Run: headless pygame with SDL's dummy video driver; simulated clock (each Clock.tick advances the game by its frame time, no real sleeping); random seed 0; keys injected as events and as key.get_pressed() state; mouse plan: one left click at the window centre at the start of phase 2, then a move to the lower-right quarter at the start of phase 3.
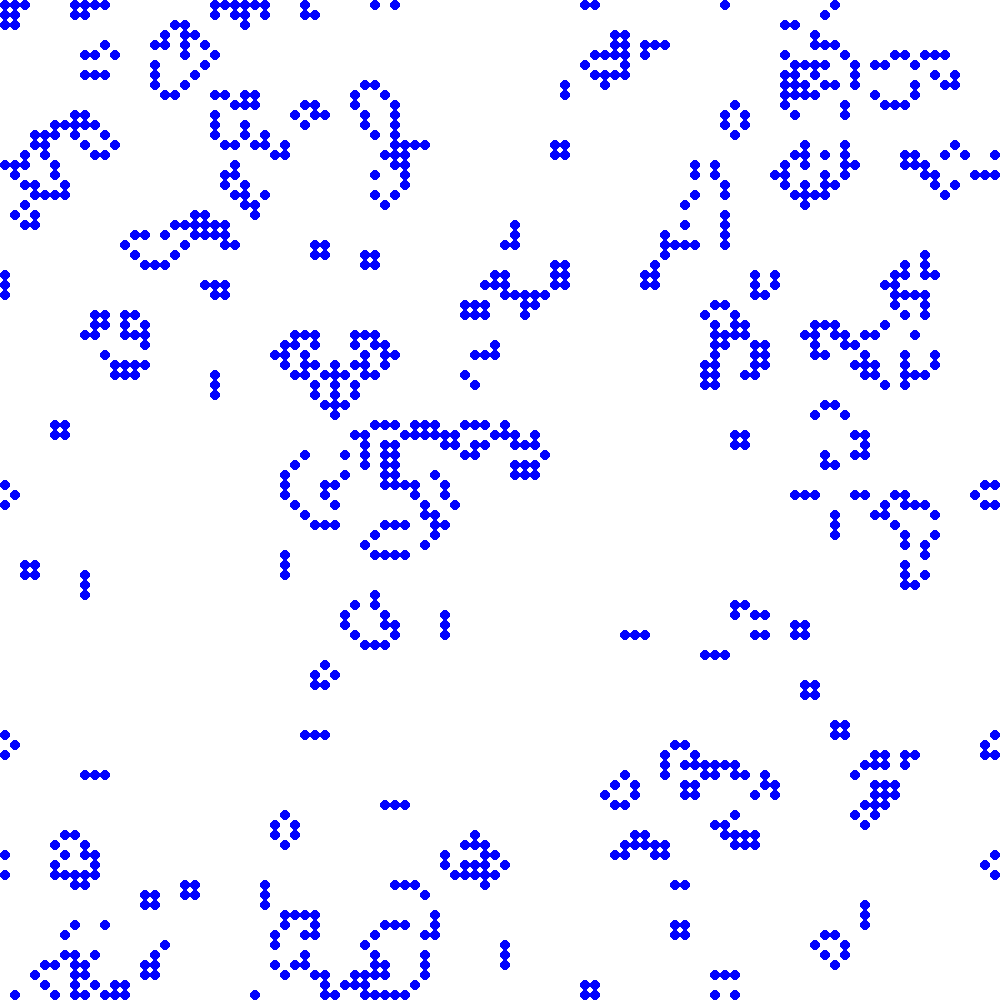
Frame 1 of 4 · flips 1–60 · no input
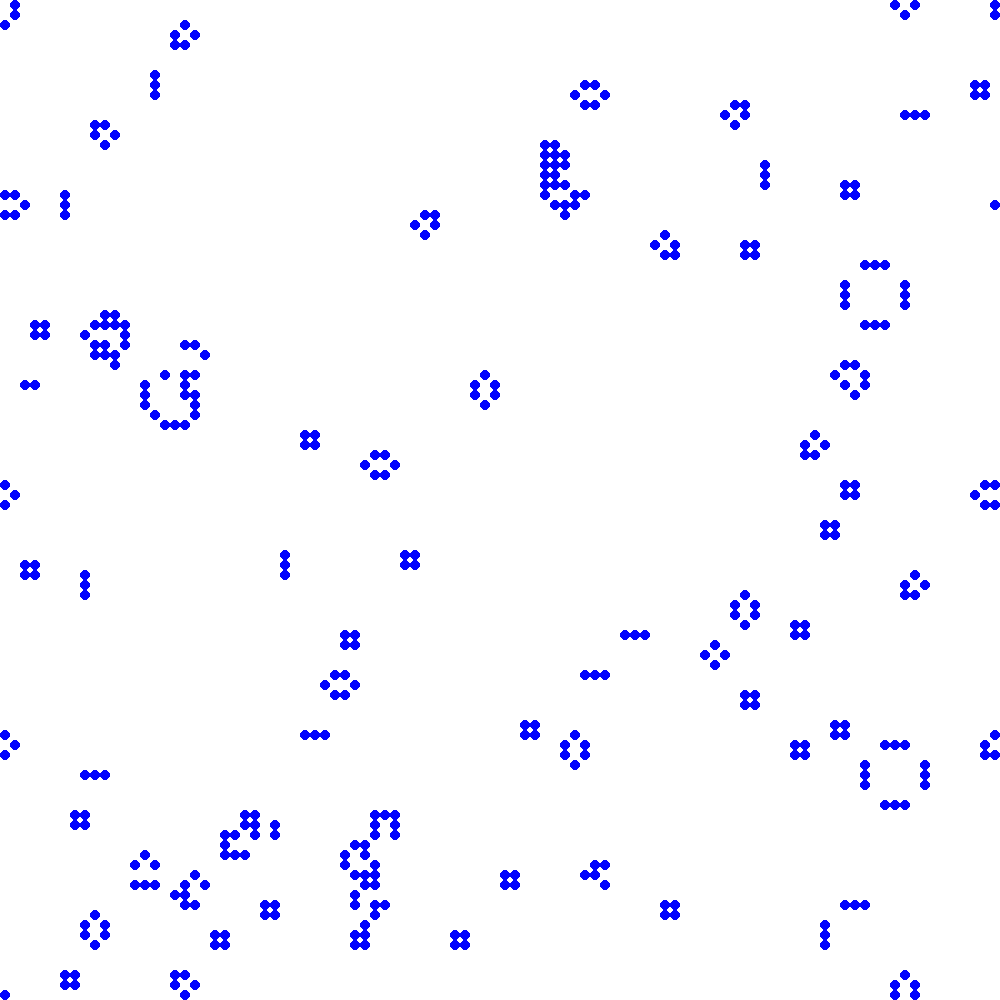
Frame 2 of 4 · flips 61–180 · clicked the window centre · tapped SPACE, RETURN · held RIGHT (→), D
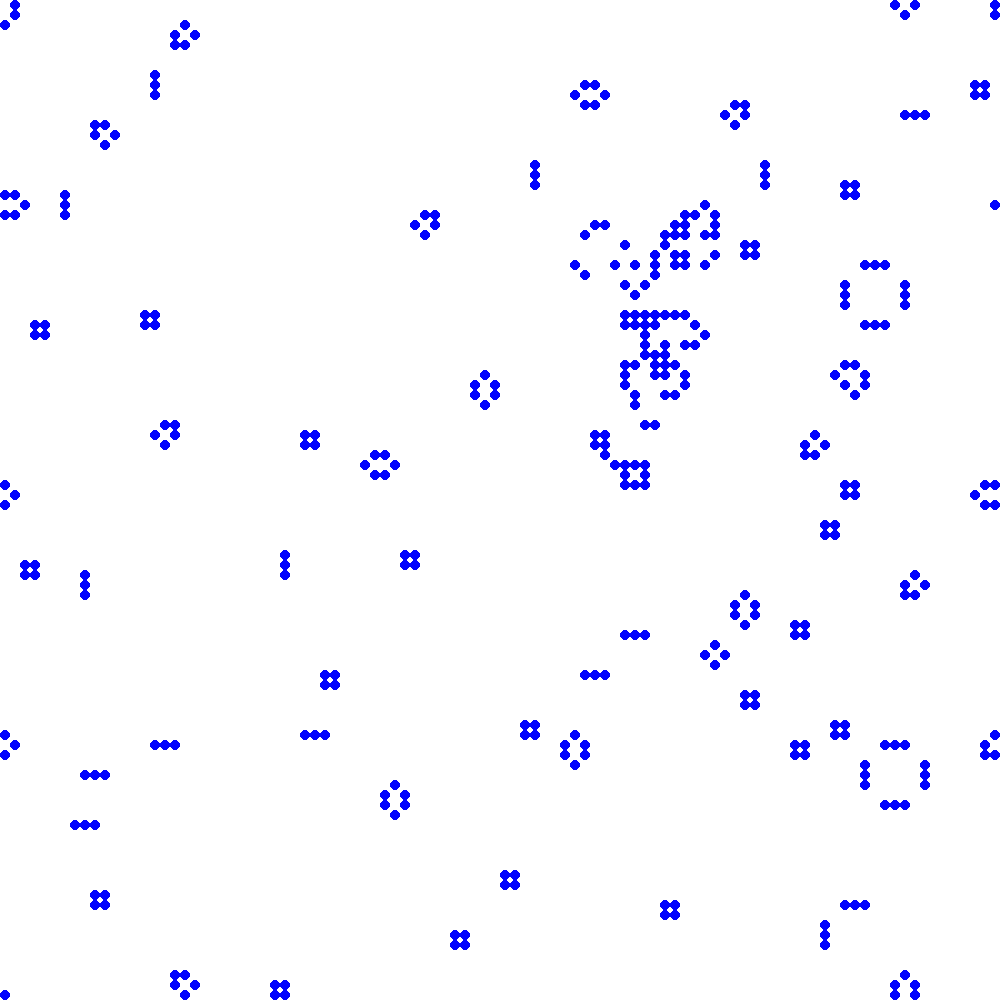
Frame 3 of 4 · flips 181–300 · moved the mouse to the lower-right quarter · held DOWN (↓), S
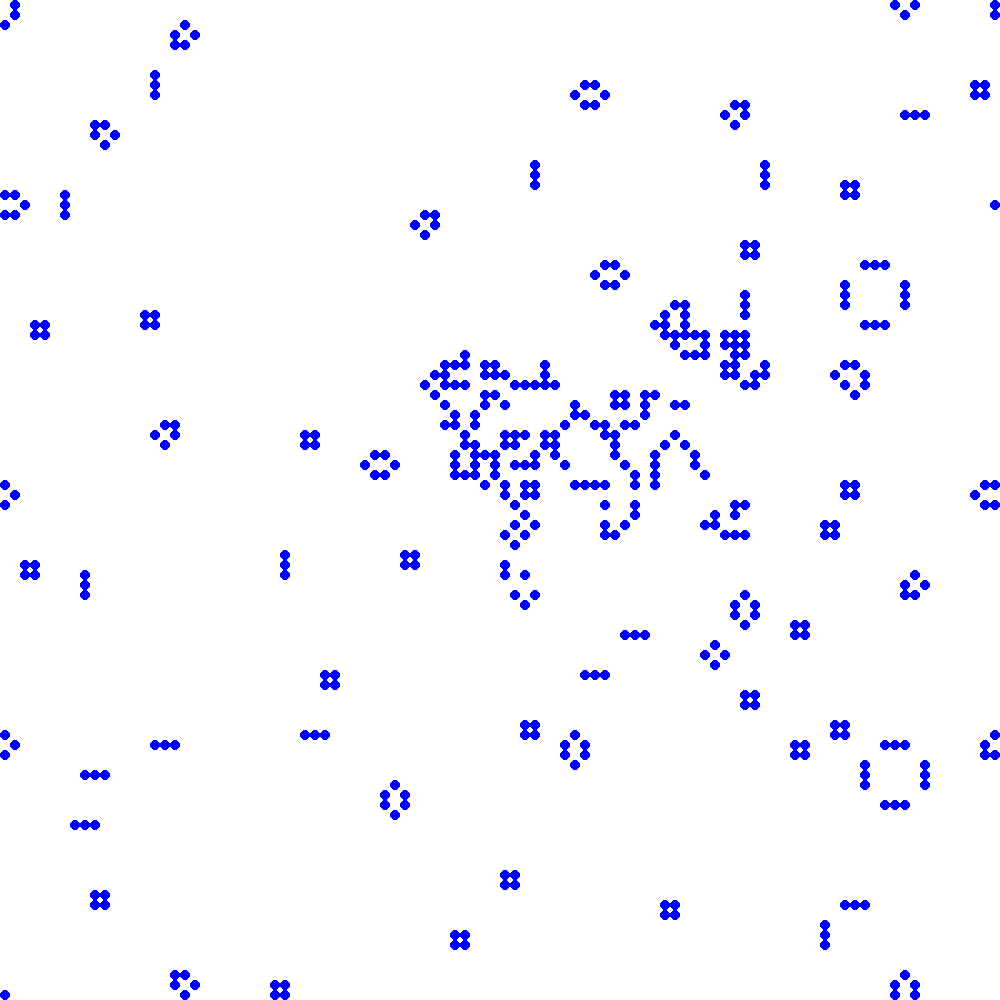
Frame 4 of 4 · flips 301–420 · held LEFT (←), A, UP (↑), W

The pygame program that drew these frames:

__author__ = 'k_eryomenko'
import pygame
import random



black = (   0,   0,   0)
white = ( 255, 255, 255)
green = (   0, 255,   0)
red =   ( 255,   0,   0)
blue =  (   0,   0, 255)
braun = ( 148, 100,  83)

def step(grid):
    grid_final = []
    for row in range(len(grid)):
        grid_final.append([])
        for column in range(len(grid[row])):
            grid_final[row].append(0)

    for row in range(len(grid)):
        for column in range(len(grid[row])):
            neighbour = 0
            alive = grid[row][column]
            if (row == 0 and column == 0):
                if (grid[len(grid)-1][len(grid[row])-1]== 1):
                    neighbour+=1
                if (grid[len(grid)-1][column]== 1):
                    neighbour+=1
                if (grid[len(grid)-1][column+1]== 1):
                    neighbour+=1
                if (grid[row][len(grid[row])-1]== 1):
                    neighbour+=1
                if (grid[row][column+1]== 1):
                    neighbour+=1
                if (grid[row+1][len(grid[row])-1]== 1):
                    neighbour+=1
                if (grid[row+1][column] == 1):
                    neighbour+=1
                if (grid[row+1][column+1]== 1):
                    neighbour+=1

            elif (row == len(grid)-1 and column == 0):
                if (grid[row-1][len(grid[row])-1]== 1):
                    neighbour+=1
                if (grid[row-1][column]== 1):
                    neighbour+=1
                if (grid[row-1][column+1]== 1):
                    neighbour+=1
                if (grid[row][len(grid[row])-1]== 1):
                    neighbour+=1
                if (grid[row][column+1]== 1):
                    neighbour+=1
                if (grid[1][len(grid[row])-1]== 1):
                    neighbour+=1
                if (grid[1][column] == 1):
                    neighbour+=1
                if (grid[1][column+1]== 1):
                    neighbour+=1

            elif (column == 0):
                if (grid[row-1][len(grid[row])-1]== 1):
                    neighbour+=1
                if (grid[row-1][column]== 1):
                    neighbour+=1
                if (grid[row-1][column+1]== 1):
                    neighbour+=1
                if (grid[row][len(grid[row])-1]== 1):
                    neighbour+=1
                if (grid[row][column+1]== 1):
                    neighbour+=1
                if (grid[row+1][len(grid[row])-1]== 1):
                    neighbour+=1
                if (grid[row+1][column]== 1):
                    neighbour+=1
                if (grid[row+1][column+1]== 1):
                    neighbour+=1

            elif (row == 0 and column == len(grid[row])-1):
                if (grid[len(grid)-1][column-1] == 1):
                    neighbour+=1
                if (grid[len(grid)-1][column] == 1):
                    neighbour+=1
                if (grid[len(grid)-1][1] == 1):
                    neighbour+=1
                if (grid[row][column-1] == 1):
                    neighbour+=1
                if (grid[row][1] == 1):
                    neighbour+=1
                if (grid[row+1][column-1] == 1):
                    neighbour+=1
                if (grid[row+1][column] == 1):
                    neighbour+=1
                if (grid[row+1][1] == 1):
                    neighbour+=1

            elif (row == 0):
                if (grid[len(grid)-1][column-1]== 1):
                    neighbour+=1
                if (grid[len(grid)-1][column]== 1):
                    neighbour+=1
                if (grid[len(grid)-1][column+1]== 1):
                    neighbour+=1
                if (grid[row][column-1]== 1):
                    neighbour+=1
                if (grid[row][column+1]== 1):
                    neighbour+=1
                if (grid[row+1][column-1]== 1):
                    neighbour+=1
                if (grid[row+1][column]== 1):
                    neighbour+=1
                if (grid[row+1][column+1]== 1):
                    neighbour+=1

            elif (row == len(grid)-1 and column == len(grid[row])-1):
                if (grid[row-1][column-1]== 1):
                    neighbour+=1
                if (grid[row-1][column]== 1):
                    neighbour+=1
                if (grid[row-1][1]== 1):
                    neighbour+=1
                if (grid[row][column-1]== 1):
                    neighbour+=1
                if (grid[row][1]== 1):
                    neighbour+=1
                if (grid[1][column-1]== 1):
                    neighbour+=1
                if (grid[1][column]== 1):
                    neighbour+=1
                if (grid[1][1]== 1):
                    neighbour+=1

            elif (column == len(grid[row])-1):
                if (grid[row-1][column-1]== 1):
                    neighbour+=1
                if (grid[row-1][column]== 1):
                    neighbour+=1
                if (grid[row-1][1]== 1):
                    neighbour+=1
                if (grid[row][column-1]== 1):
                    neighbour+=1
                if (grid[row][1]== 1):
                    neighbour+=1
                if (grid[row+1][column-1]== 1):
                    neighbour+=1
                if (grid[row+1][column]== 1):
                    neighbour+=1
                if (grid[row+1][1]== 1):
                    neighbour+=1

            elif (row == len(grid)-1):
                if (grid[row-1][column-1]== 1):
                    neighbour+=1
                if (grid[row-1][column]== 1):
                    neighbour+=1
                if (grid[row-1][column+1]== 1):
                    neighbour+=1
                if (grid[row][column-1]== 1):
                    neighbour+=1
                if (grid[row][column+1]== 1):
                    neighbour+=1
                if (grid[1][column-1]== 1):
                    neighbour+=1
                if (grid[1][column]== 1):
                    neighbour+=1
                if (grid[1][column+1]== 1):
                    neighbour+=1
            else:
                if (grid[row-1][column-1]== 1):
                    neighbour+=1
                if (grid[row-1][column]== 1):
                    neighbour+=1
                if (grid[row-1][column+1]== 1):
                    neighbour+=1
                if (grid[row][column-1]== 1):
                    neighbour+=1
                if (grid[row][column+1]== 1):
                    neighbour+=1
                if (grid[row+1][column-1]== 1):
                    neighbour+=1
                if (grid[row+1][column]== 1):
                    neighbour+=1
                if (grid[row+1][column+1]== 1):
                    neighbour+=1

            if alive == 1 and neighbour < 2:
                grid_final[row][column] = 0
            elif alive == 1 and neighbour > 3:
                grid_final[row][column] = 0
            elif alive == 1 and neighbour >= 2 and neighbour <= 3:
                grid_final[row][column] = grid[row][column]
            elif alive == 0 and neighbour == 3:
                grid_final[row][column] = 1
            else:
                grid_final[row][column] = 0
    return grid_final



pygame.init()

size = [1000, 1000]
screen = pygame.display.set_mode(size)

pygame.display.set_caption("My Game")

done = False

clock = pygame.time.Clock()

width = 10
height = 10
margin = 5

grid = []

for row in range(100):
    grid.append([])
    for column in range(100):
        grid[row].append(0)

for row in range(100):
        for column in range(100):
            if random.randint(0,4) == 3:
                grid[row][column] = 1


grid[1][5] = 1
color = white
while not done:
    for event in pygame.event.get():
        if event.type == pygame.QUIT:
            done = True
        elif event.type == pygame.MOUSEBUTTONDOWN:
            pos = pygame.mouse.get_pos()
            x = pos[0]
            y = pos[1]
            print("click: ",pos)
            row = y // (height)
            column = x // (width)
            print("row = ", row, " column = ", column)
            grid[row][column] = 1

    grid = step(grid)

    screen.fill(white)
    for row in range(len(grid)):
        for column in range(len(grid[row])):
            if grid[row][column] == 1:
                color = blue
            else:
                color = white
            pygame.draw.ellipse(screen, color, [column*(width), row*(height), width, height], 0)

    pygame.display.flip()

    clock.tick(10)



pygame.quit()
